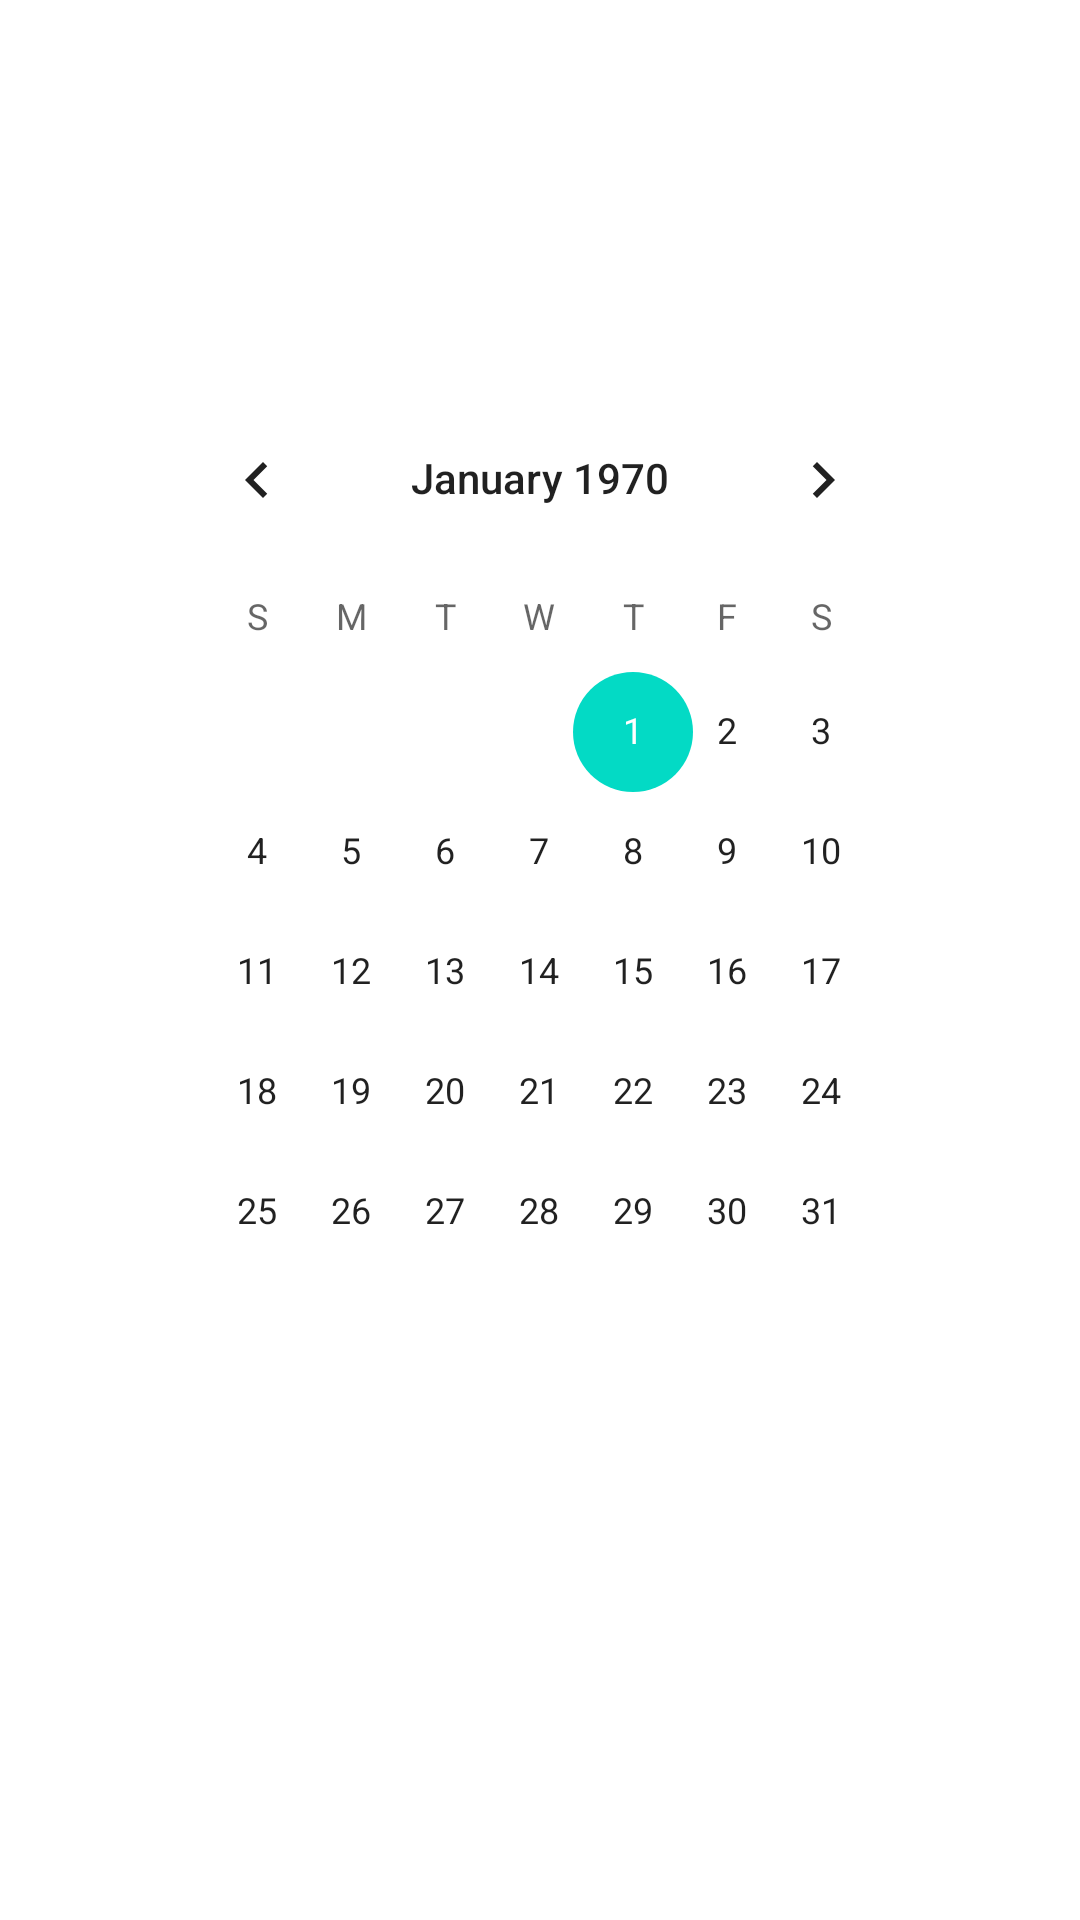

The Android layout XML behind this screen, and the referenced resources:
<!-- AndroidManifest.xml: application theme Theme.Javas -->
<!-- res/layout/activity_calendar.xml -->
<?xml version="1.0" encoding="utf-8"?>
<LinearLayout
    xmlns:android="http://schemas.android.com/apk/res/android"
    android:layout_width="match_parent"
    android:layout_height="match_parent"
    android:gravity="center"
    android:orientation="vertical">

    <CalendarView
        android:id="@+id/calendarView"
        android:layout_width="match_parent"
        android:layout_height="wrap_content"
        android:layout_marginBottom="50dp"
        android:layout_marginLeft="50dp"
        android:layout_marginRight="50dp"/>

</LinearLayout>
<!-- resources referenced by this layout -->
<resources>
  <style name="Theme.Javas" parent="Theme.MaterialComponents.DayNight.DarkActionBar">
          
          <item name="colorPrimary">@color/purple_500</item>
          <item name="colorPrimaryVariant">@color/purple_700</item>
          <item name="colorOnPrimary">@color/white</item>
          
          <item name="colorSecondary">@color/teal_200</item>
          <item name="colorSecondaryVariant">@color/teal_700</item>
          <item name="colorOnSecondary">@color/black</item>
          
          <item name="android:statusBarColor" tools:targetApi="l">?attr/colorPrimaryVariant</item>
          
      </style>
  <color name="purple_500">#FF6200EE</color>
  <color name="purple_700">#FF3700B3</color>
  <color name="white">#FFFFFFFF</color>
  <color name="teal_200">#FF03DAC5</color>
  <color name="teal_700">#FF018786</color>
  <color name="black">#FF000000</color>
</resources>
